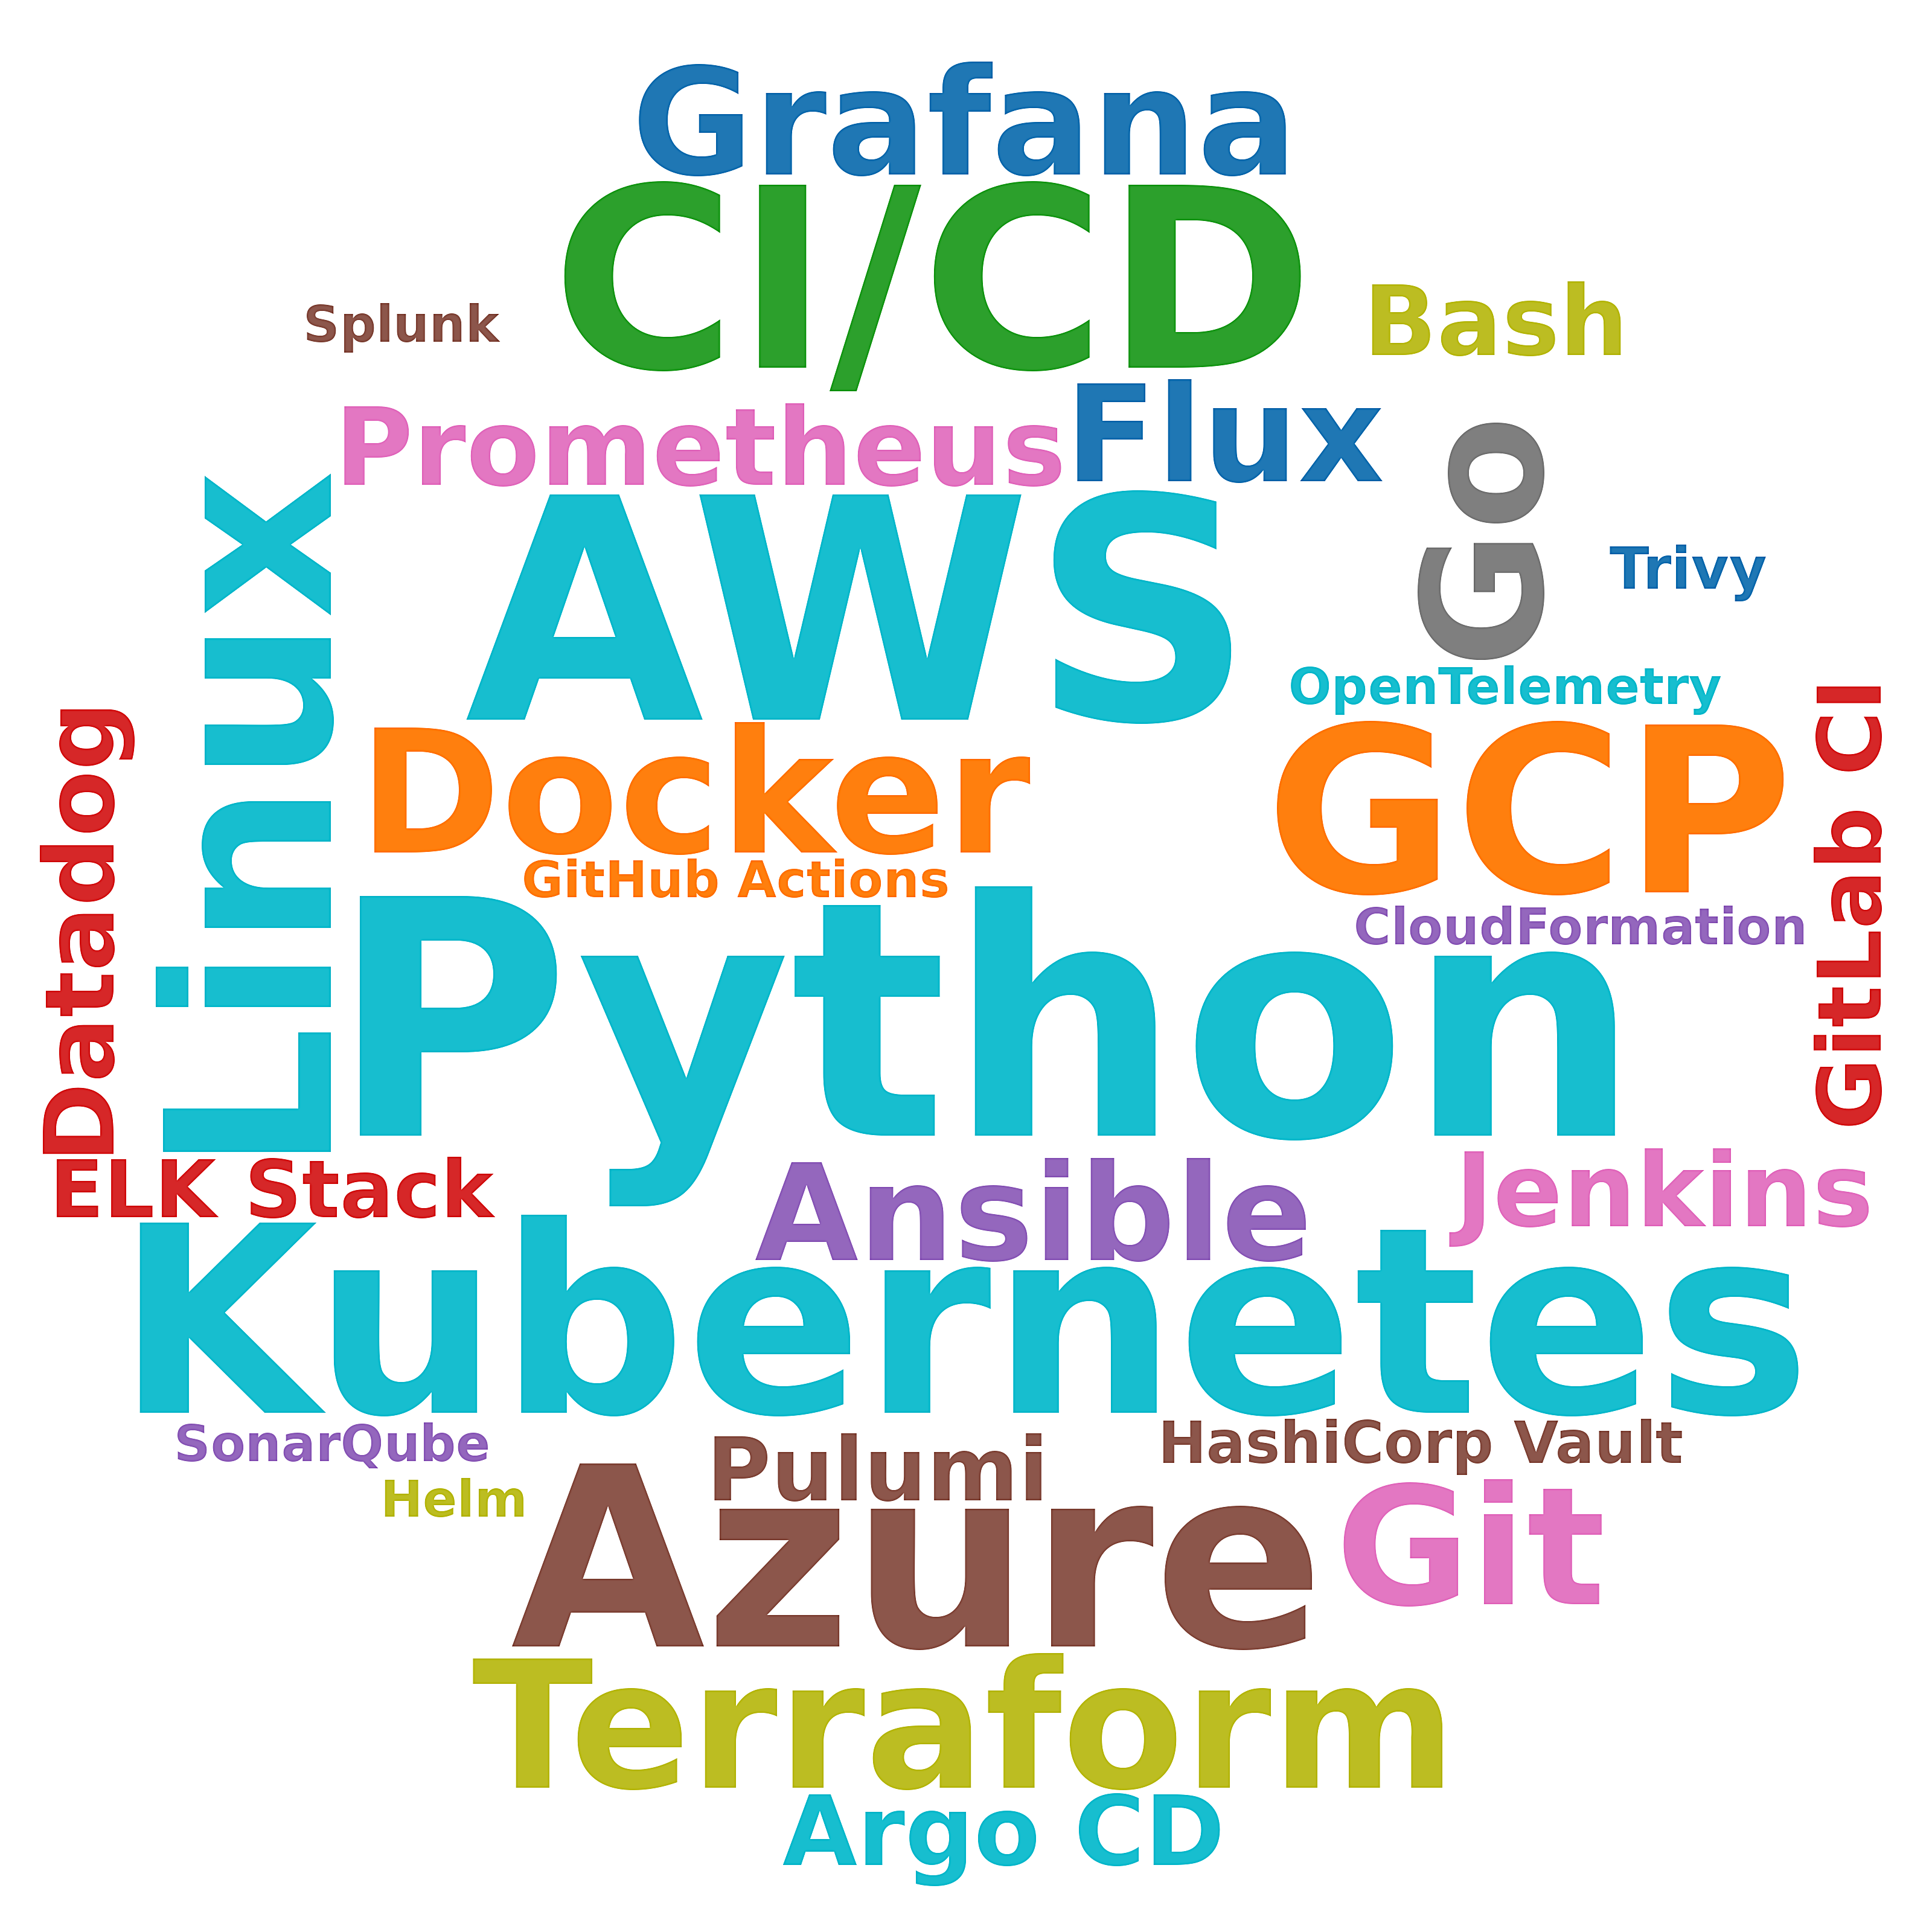

The data file committed next to this chart (first rows):
skill, postings_mentioning, pct_of_postings
Python, 49, 11.7
AWS, 37, 8.9
Kubernetes, 25, 6.0
Azure, 21, 5.0
CI/CD, 21, 5.0
GCP, 14, 3.3
Linux, 14, 3.3
Terraform, 13, 3.1
Docker, 11, 2.6
Go, 10, 2.4
Git, 9, 2.2
Grafana, 8, 1.9
Ansible, 5, 1.2
Flux, 5, 1.2
Prometheus, 5, 1.2
Jenkins, 4, 1.0
Argo CD, 3, 0.7
Datadog, 3, 0.7
Bash, 3, 0.7
Pulumi, 2, 0.5
GitLab CI, 2, 0.5
ELK Stack, 2, 0.5
HashiCorp Vault, 2, 0.5
Trivy, 2, 0.5
Helm, 1, 0.2
CloudFormation, 1, 0.2
GitHub Actions, 1, 0.2
Splunk, 1, 0.2
OpenTelemetry, 1, 0.2
SonarQube, 1, 0.2
